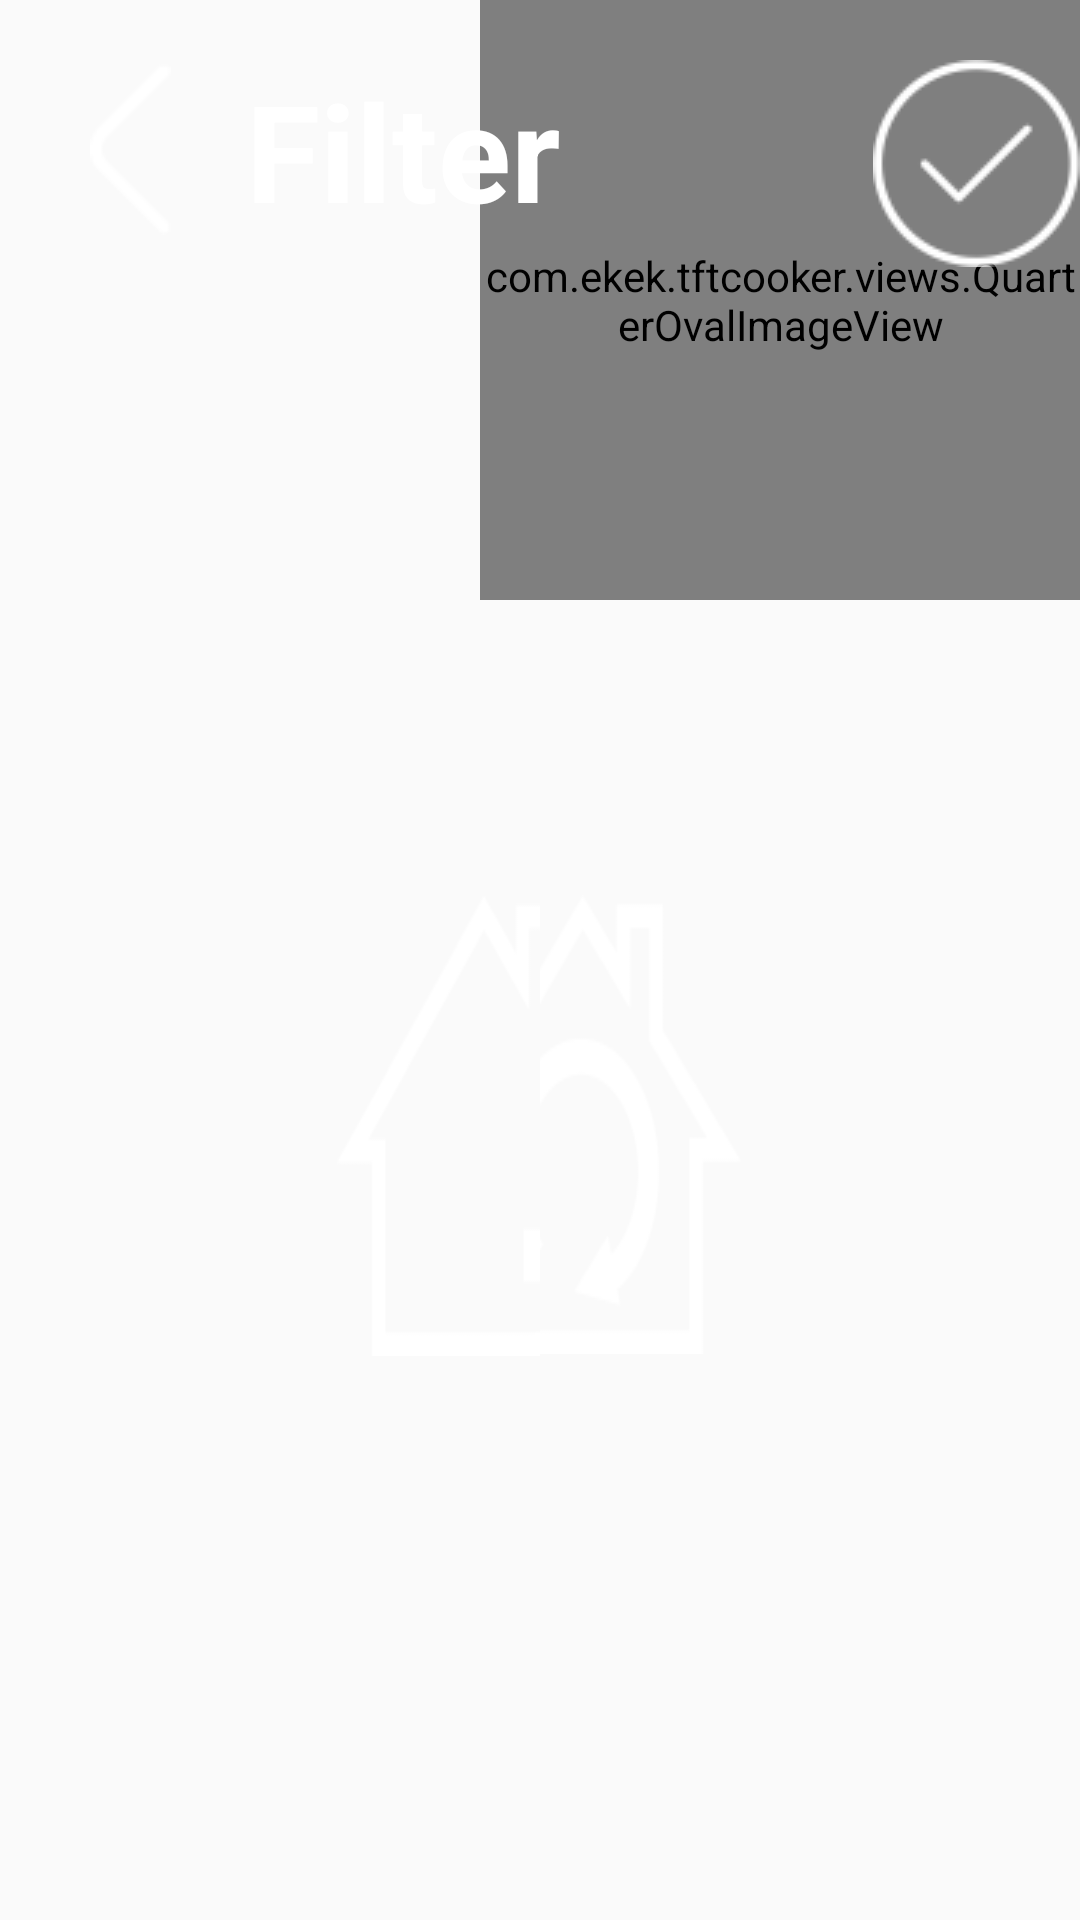

The Android layout XML behind this screen, and the referenced resources:
<!-- AndroidManifest.xml: application theme AppTheme -->
<!-- res/layout/system_setting_filter_layout.xml -->
<?xml version="1.0" encoding="utf-8"?>
<RelativeLayout xmlns:android="http://schemas.android.com/apk/res/android"
    android:layout_width="match_parent"
    android:layout_height="match_parent"
    xmlns:app="http://schemas.android.com/apk/res-auto">

    <com.ekek.tftcooker.views.QuarterOvalImageView
        android:id="@+id/ivOk"
        android:layout_width="200dp"
        android:layout_height="200dp"
        android:layout_alignParentTop="true"
        android:layout_alignParentEnd="true"
        app:vertex_position="top_right"
        android:src="@null"
        android:visibility="visible" >

    </com.ekek.tftcooker.views.QuarterOvalImageView>

    <RelativeLayout
        android:id="@+id/llTop"
        android:layout_width="match_parent"
        android:layout_height="wrap_content"
        android:layout_marginTop="20dp"
        android:orientation="horizontal" >

        <TextView
            style="@style/TitleText"
            android:id="@+id/back"
            android:layout_width="wrap_content"
            android:layout_height="wrap_content"
            android:layout_alignParentTop="true"
            android:layout_alignParentStart="true"
            android:paddingStart="@dimen/system_setting_back_left_margin"
            android:text=""
            android:drawableLeft="@mipmap/back"
            android:drawablePadding="25dp"
            android:paddingBottom="30dp"
            />
        <TextView
            style="@style/TitleText"
            android:id="@+id/tv_title"
            android:layout_toEndOf="@+id/back"
            android:layout_width="wrap_content"
            android:layout_height="wrap_content"
            android:text="@string/title_filter" />
        <TextView
            android:layout_width="wrap_content"
            android:layout_height="wrap_content"
            android:background="@mipmap/set_to_stop_normal_2"
            android:layout_alignParentTop="true"
            android:layout_alignParentEnd="true"
            android:drawablePadding="25dp"
            android:paddingBottom="30dp"
            android:id="@+id/ok"/>
    </RelativeLayout>


    <LinearLayout
        android:layout_width="match_parent"
        android:layout_height="match_parent"
        android:orientation="horizontal"
        android:gravity="center"
        android:layout_below="@+id/llTop" >

        <FrameLayout
            android:id="@+id/frame_layout_aluminium"
            android:layout_width="0dp"
            android:layout_height="wrap_content"
            android:layout_weight="1"
            android:background="@null"
            >
            <TextView
                android:layout_width="wrap_content"
                android:layout_height="wrap_content"
                android:background="@mipmap/setting_aluminium"
                android:id="@+id/aluminium_image"
                android:layout_gravity="center"
                android:layout_marginStart="@dimen/filter_margin"
                />
        </FrameLayout>

        <FrameLayout
            android:id="@+id/frame_layout_carbon"
            android:layout_width="0dp"
            android:layout_height="wrap_content"
            android:layout_weight="1"
            android:background="@null"
            >
            <TextView
                android:layout_width="wrap_content"
                android:layout_height="wrap_content"
                android:background="@mipmap/setting_carbon"
                android:id="@+id/carbon_image"
                android:layout_gravity="center"
                android:layout_marginEnd="@dimen/filter_margin"
                />
        </FrameLayout>
    </LinearLayout>

</RelativeLayout>
<!-- resources referenced by this layout -->
<resources>
  <dimen name="filter_margin">75dp</dimen>
  <dimen name="system_setting_back_left_margin">30dp</dimen>
  <!-- mipmap back: png bitmap (mipmap-mdpi, 406 bytes) -->
  <!-- mipmap set_to_stop_normal_2: png bitmap (mipmap-mdpi, 4943 bytes) -->
  <!-- mipmap setting_aluminium: png bitmap (mipmap-mdpi, 15452 bytes) -->
  <!-- mipmap setting_carbon: png bitmap (mipmap-mdpi, 2636 bytes) -->
  <string name="title_filter">Filter</string>
  <style name="TitleText">
          <item name="android:textSize">@dimen/title_text_size</item>
          <item name="android:textStyle">bold</item>
          <item name="android:textColor">@android:color/background_light</item>
      </style>
  <style name="AppTheme" parent="Theme.AppCompat.Light.DarkActionBar">
          
          <item name="colorPrimary">@color/colorPrimary</item>
          <item name="colorPrimaryDark">@color/colorPrimaryDark</item>
          <item name="colorAccent">@color/colorAccent</item>
      </style>
  <dimen name="title_text_size">45sp</dimen>
  <color name="colorPrimary">#3F51B5</color>
  <color name="colorPrimaryDark">#303F9F</color>
  <color name="colorAccent">#FF4081</color>
</resources>
